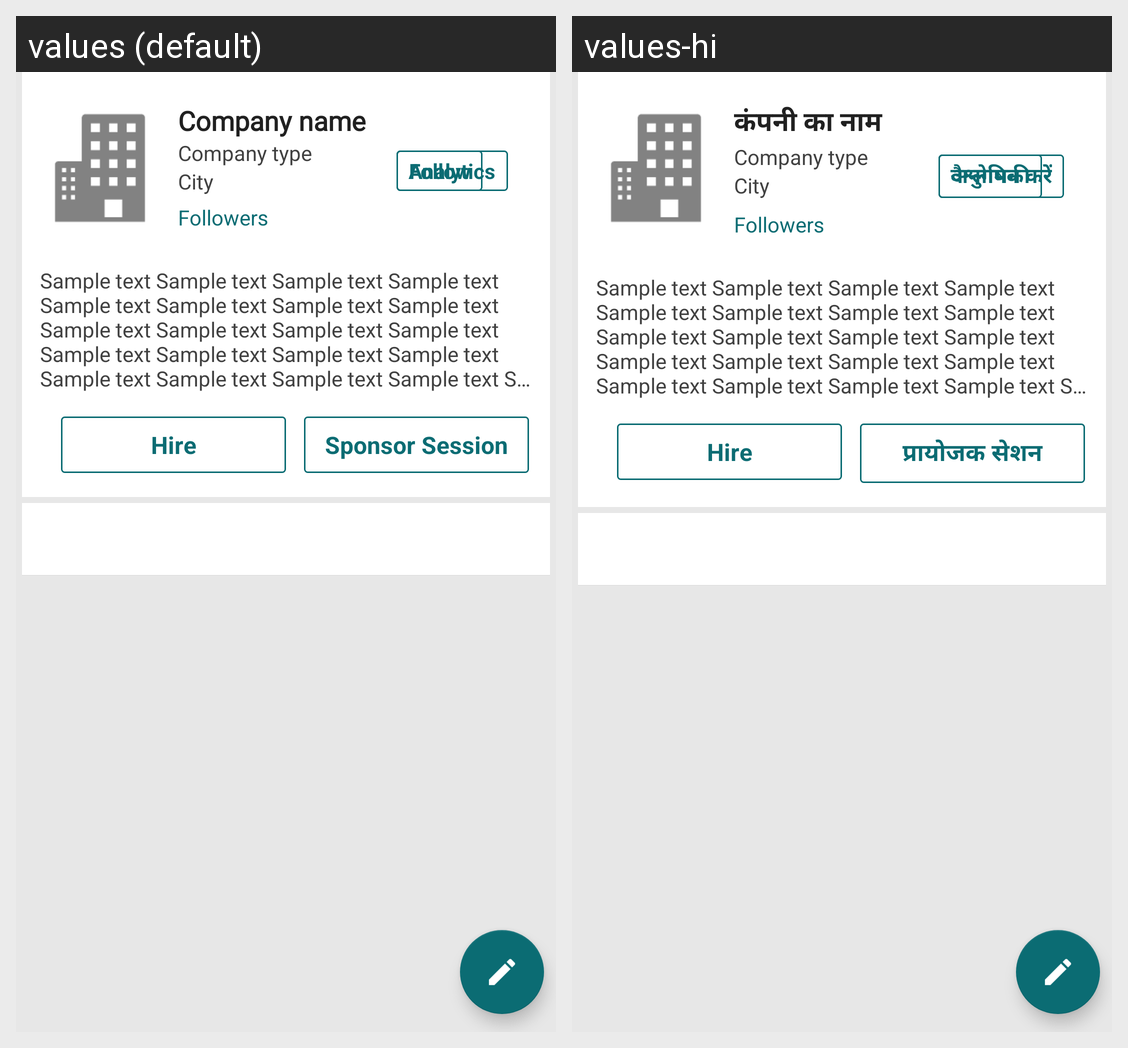

Strings drawn on this Android screen and how each of the app's shown locales translates them:
Android screen res/layout/activity_organisation_profile_info.xml rendered under 2 locales, left to right: values (default), values-hi. Device: Nexus 5 (rendered at 1080×1920; each locale shown at half size, 540×960, under a caption strip naming it); theme MenuBarTheme.
Strings drawn on this screen, with the default value and each locale's value (text and hints the layout hard-codes, and strings that could not be matched under every locale, appear in the picture but are not listed):

company_name
  values: Company name
  values-hi: कंपनी का नाम

follow
  values: Follow
  values-hi: अनुगमन करें

analytics
  values: Analytics
  values-hi: वैश्लेषिकी

hire
  values: Hire
  values-hi: Hire

sponsor_session
  values: Sponsor Session
  values-hi: प्रायोजक सेशन
